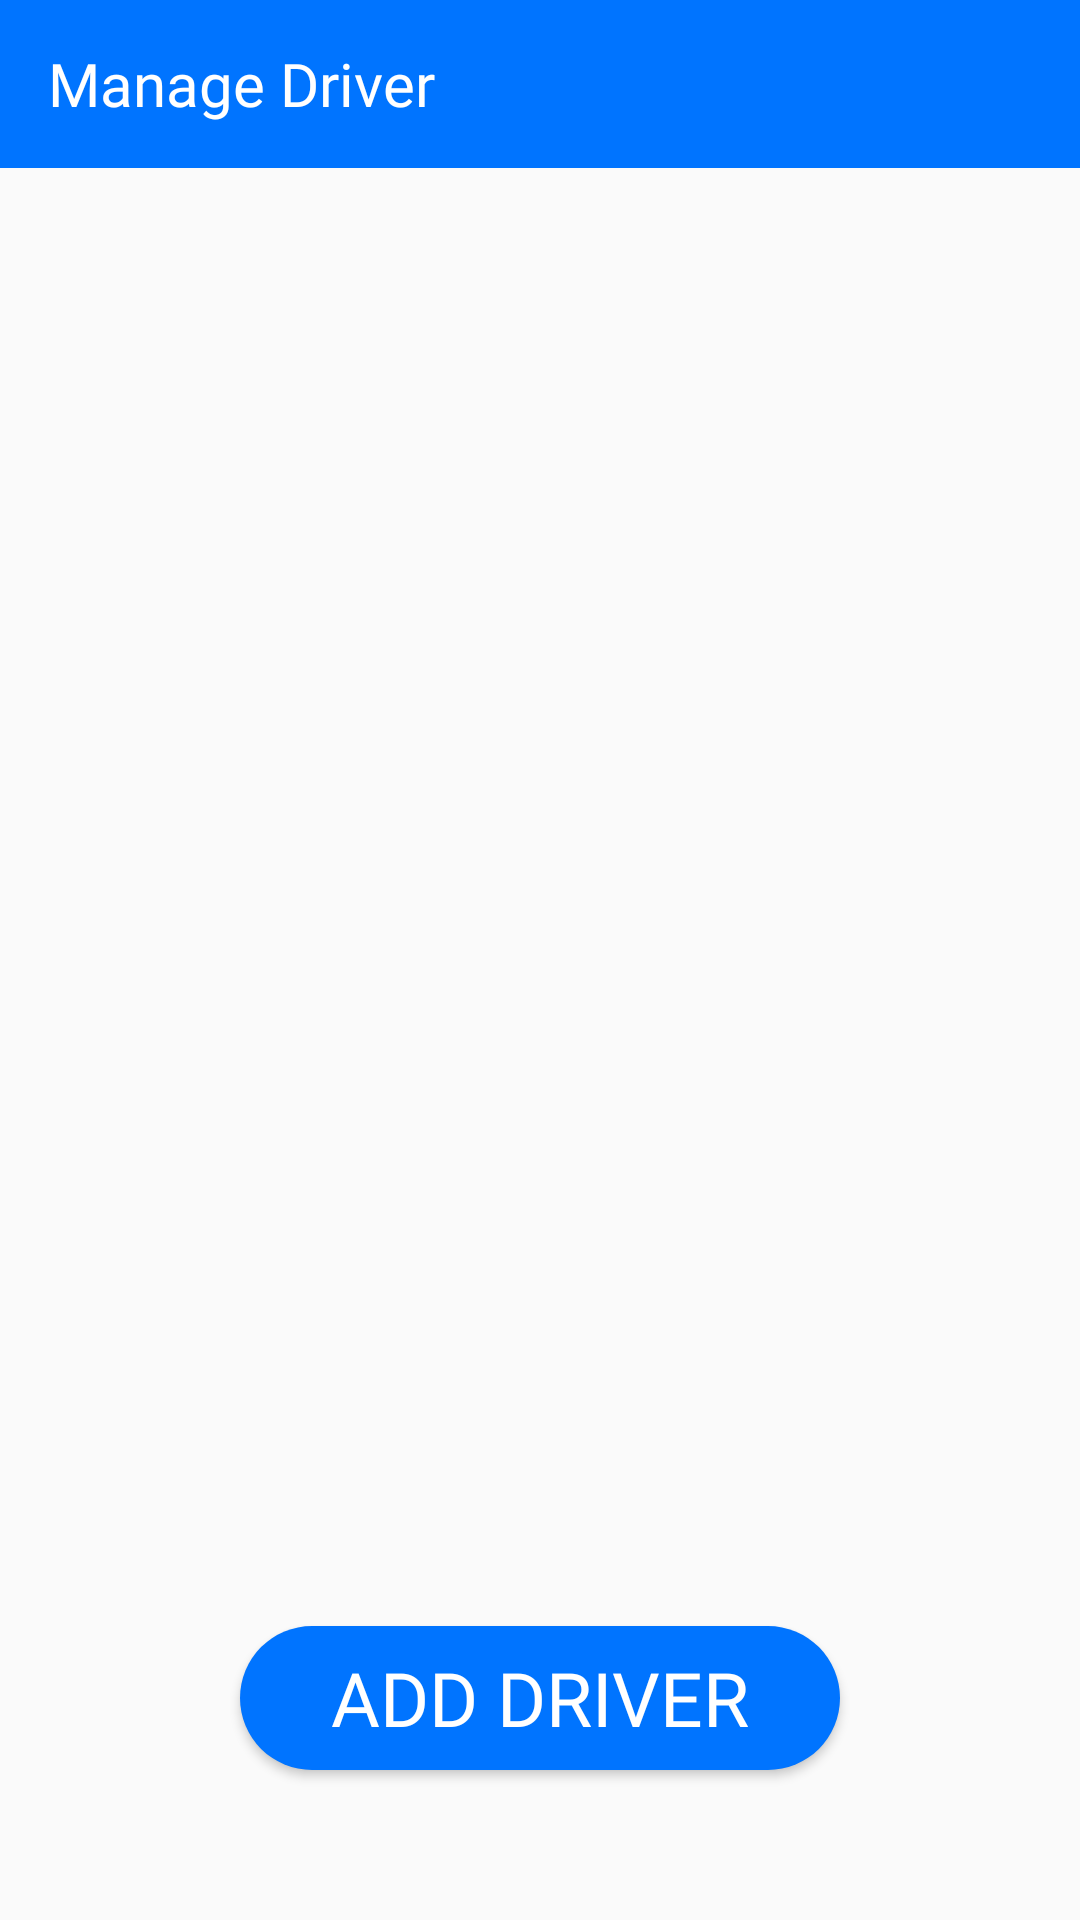

Produce the Android XML layout that renders to this screen, including the resource entries it uses.
<!-- AndroidManifest.xml: application theme Theme.WeJeep -->
<!-- res/layout/activity_admin_manage_driver.xml -->
<androidx.drawerlayout.widget.DrawerLayout xmlns:android="http://schemas.android.com/apk/res/android"
    xmlns:app="http://schemas.android.com/apk/res-auto"
    android:id="@+id/drawer_layout"
    android:layout_width="match_parent"
    android:layout_height="match_parent">

    <RelativeLayout
        android:layout_width="match_parent"
        android:layout_height="match_parent">

        <androidx.appcompat.widget.Toolbar
            android:id="@+id/toolbarAdminManageDriver"
            android:layout_width="match_parent"
            android:layout_height="?attr/actionBarSize"
            android:background="@color/blueTextColor"
            android:theme="@style/ThemeOverlay.AppCompat.Dark.ActionBar">

            <TextView
                android:id="@+id/custom_toolbar_title"
                android:layout_width="wrap_content"
                android:layout_height="wrap_content"
                android:layout_centerHorizontal="true"
                android:layout_centerVertical="true"
                android:fontFamily="@font/londrina_solid_regular"
                android:text="@string/manage_driver"
                android:textColor="@color/white"
                android:textSize="20sp" />
        </androidx.appcompat.widget.Toolbar>

        <androidx.recyclerview.widget.RecyclerView
            android:id="@+id/item_driver"
            android:layout_width="match_parent"
            android:layout_height="0dp"
            android:layout_below="@id/toolbarAdminManageDriver"
            android:layout_above="@id/btnAddDriver"
            android:scrollbars="vertical"
            android:layout_marginBottom="20dp"
            android:layout_marginTop="20dp" />

        <Button
            android:id="@+id/btnAddDriver"
            android:layout_width="200dp"
            android:layout_height="wrap_content"
            android:textSize="25sp"
            android:background="@drawable/round_btn_blue"
            android:fontFamily="@font/londrina_solid_regular"
            android:textColor="@color/white"
            android:text="@string/add_driver"
            android:layout_alignParentBottom="true"
            android:layout_centerHorizontal="true"
            android:layout_marginBottom="50dp" />
    </RelativeLayout>

    <com.google.android.material.navigation.NavigationView
        android:id="@+id/nav_view"
        android:layout_width="wrap_content"
        android:layout_height="match_parent"
        android:layout_gravity="start"
        app:headerLayout="@layout/header"
        app:menu="@menu/main_menu" />

</androidx.drawerlayout.widget.DrawerLayout>
<!-- res/layout/header.xml (included above) -->
<?xml version="1.0" encoding="utf-8"?>
<LinearLayout xmlns:android="http://schemas.android.com/apk/res/android"
    android:layout_width="match_parent"
    android:layout_height="wrap_content"
    android:padding="20dp"
    android:background="@color/blueTextColor"
    android:gravity="bottom"
    android:orientation="vertical">

    <ImageView
        android:id="@+id/ivProfilePictureHSP"
        android:layout_width="80dp"
        android:layout_height="80dp"
        android:layout_gravity="left"
        android:layout_marginBottom="10dp"
        android:scaleType="centerCrop"
        android:cropToPadding="true"
        android:background="@drawable/circular_background" />

    <TextView
        android:id="@+id/tvNameHSP"
        android:layout_width="wrap_content"
        android:layout_height="wrap_content"
        android:layout_gravity="left"
        android:fontFamily="@font/londrina_solid_regular"
        android:textColor="@android:color/white"
        android:textSize="18sp" />

</LinearLayout>
<!-- resources referenced by this layout -->
<resources>
  <color name="blueTextColor">#0074FF</color>
  <color name="white">#FFFFFFFF</color>
  <!-- drawable circular_background (drawable) -->
  <shape xmlns:android="http://schemas.android.com/apk/res/android">
      <solid android:color="@android:color/transparent" />
      <corners android:radius="250dp" />
      <stroke
          android:width="5dp"
          android:color="@android:color/white" />
  </shape>
  <!-- drawable round_btn_blue (drawable) -->
  <?xml version="1.0" encoding="utf-8"?>
  <shape xmlns:android="http://schemas.android.com/apk/res/android">
  <solid
      android:color="@color/blueTextColor"/>
      <corners android:radius="30dp"/>
  </shape>
  <string name="add_driver">Add Driver</string>
  <string name="manage_driver">Manage Driver</string>
  <style name="Theme.WeJeep" parent="Base.Theme.WeJeep" />
  <style name="Base.Theme.WeJeep" parent="Theme.AppCompat.Light.NoActionBar">
          
          
      </style>
</resources>
